Run: headless pygame with SDL's dummy video driver; simulated clock (each Clock.tick advances the game by its frame time, no real sleeping); random seed 0; keys injected as events and as key.get_pressed() state; no mouse input.
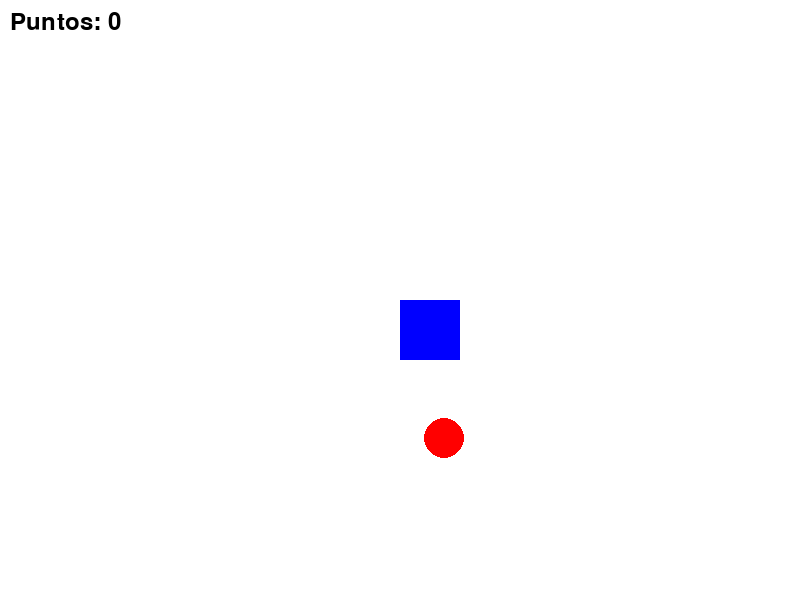
Frame 1 of 4 · flips 1–60 · no input
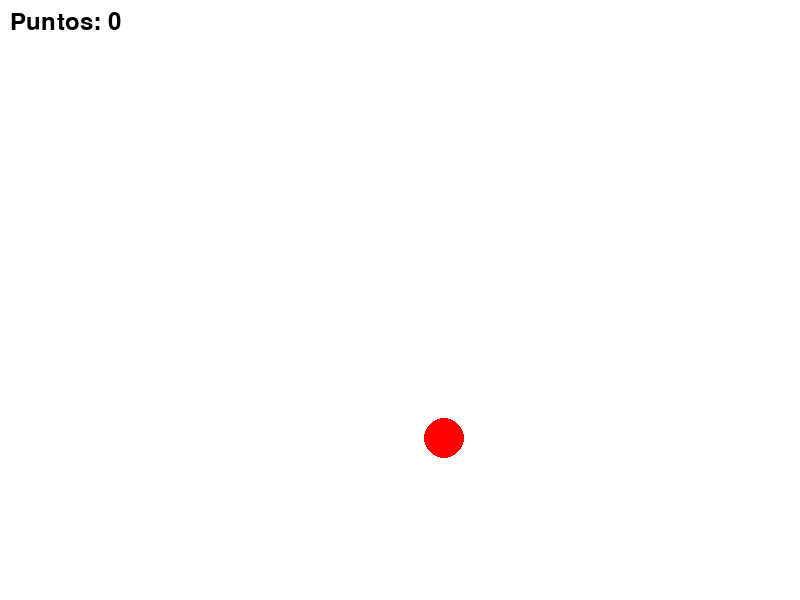
Frame 2 of 4 · flips 61–180 · tapped SPACE, RETURN · held RIGHT (→), D
Frame 3 of 4 · flips 181–300 · held DOWN (↓), S · screen unchanged from frame 2, image omitted
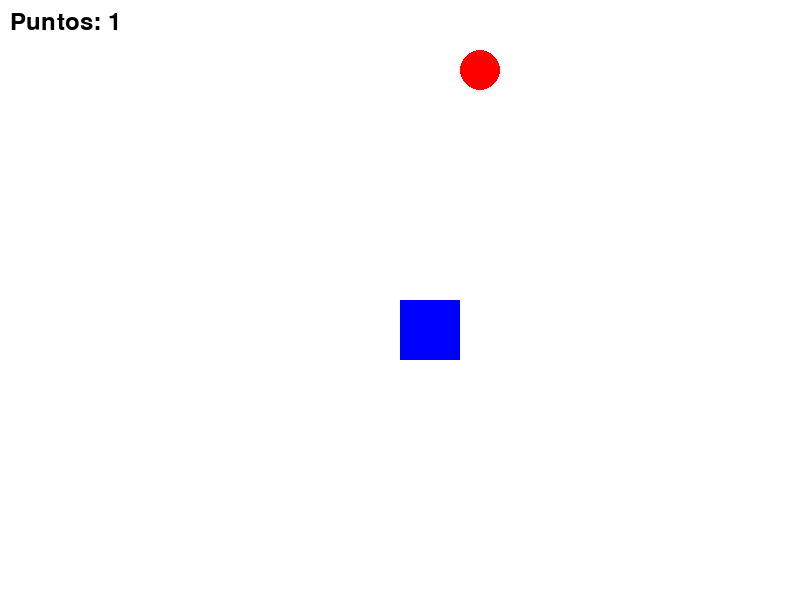
Frame 4 of 4 · flips 301–420 · held LEFT (←), A, UP (↑), W

The pygame program that drew these frames:

import pygame, random
pygame.init()

ventana = pygame.display.set_mode((800, 600))
pygame.display.set_caption("Sesión 6 Recolección de objetos")

blanco = (255, 255, 255)
azul = (0, 0, 255)
rojo = (255, 0, 0)
negro = (0, 0, 0)

jugador = pygame.Rect(400, 300, 60, 60)
velocidad = 5

objeto_x = random.randint(50, 750)
objeto_y = random.randint(50, 550)
radio = 20

puntos = 0
fuente = pygame.font.Font(None, 36)

reloj = pygame.time.Clock()
corriendo = True

while corriendo:
    for evento in pygame.event.get():
        if evento.type == pygame.QUIT:
            corriendo = False

    teclas = pygame.key.get_pressed()
    if teclas[pygame.K_LEFT]:
        jugador.x -= velocidad
    if teclas[pygame.K_RIGHT]:
        jugador.x += velocidad
    if teclas[pygame.K_UP]:
        jugador.y -= velocidad
    if teclas[pygame.K_DOWN]:
        jugador.y += velocidad

    if jugador.colliderect(pygame.Rect(objeto_x - radio, objeto_y - radio, radio * 2, radio * 2)):
        puntos += 1
        objeto_x = random.randint(50, 750)
        objeto_y = random.randint(50, 550)

    ventana.fill(blanco)
    pygame.draw.rect(ventana, azul, jugador)
    pygame.draw.circle(ventana, rojo, (objeto_x, objeto_y), radio)
    texto = fuente.render(f"Puntos: {puntos}", True, negro)
    ventana.blit(texto, (10, 10))
    pygame.display.flip()
    reloj.tick(60)

pygame.quit()
